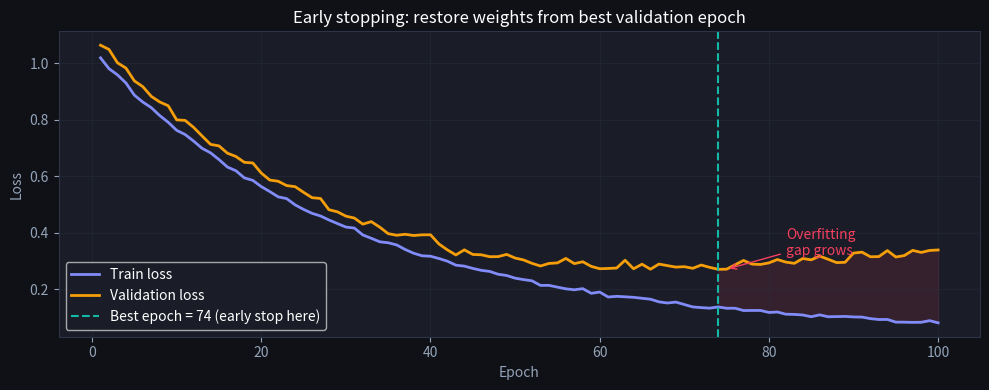
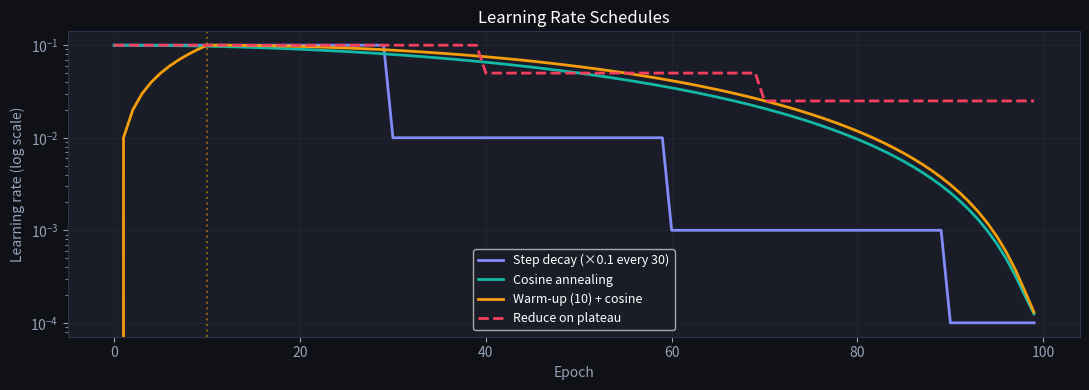
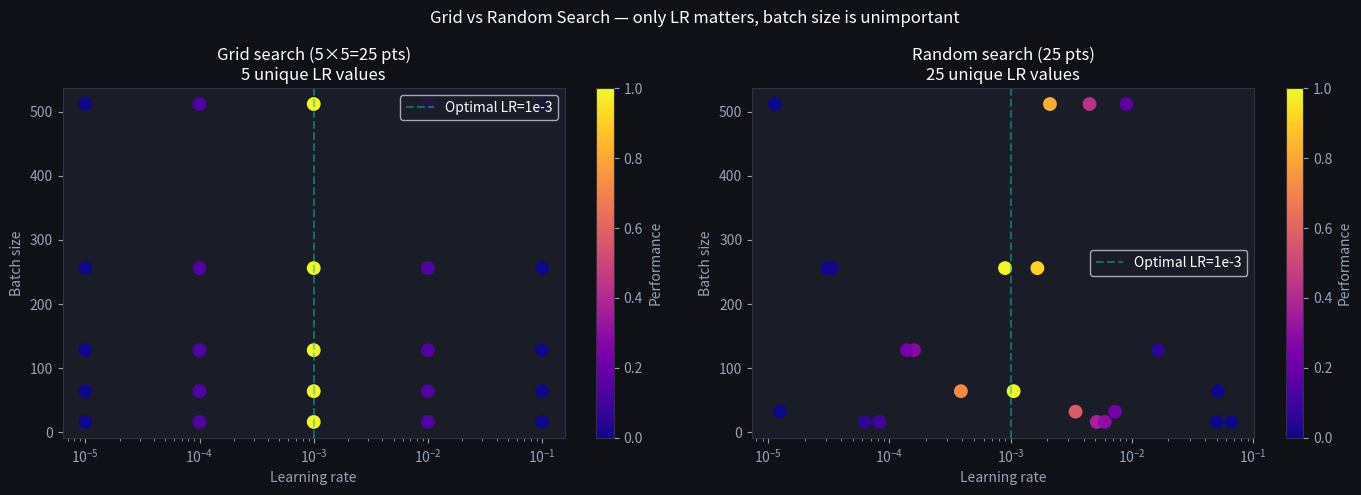
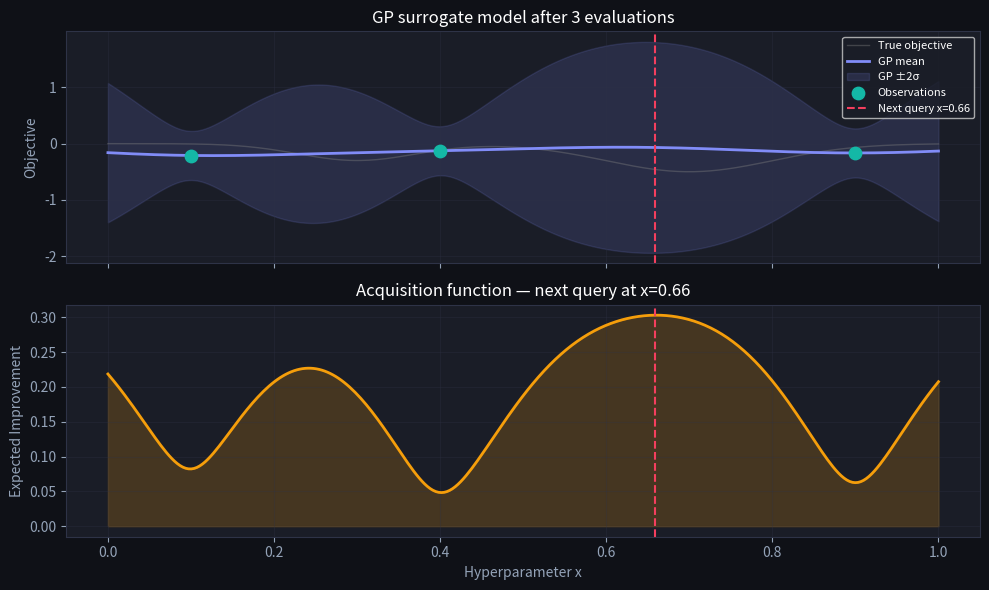

These charts were generated, in order, by the following Python code: (Note: this script raises an exception after producing the figures.)
import numpy as np
import matplotlib.pyplot as plt
import matplotlib.patches as mpatches

plt.rcParams['figure.facecolor'] = '#0f1117'
plt.rcParams['axes.facecolor']   = '#1a1d27'
plt.rcParams['text.color']       = 'white'
plt.rcParams['axes.labelcolor']  = '#94a3b8'
plt.rcParams['xtick.color']      = '#94a3b8'
plt.rcParams['ytick.color']      = '#94a3b8'
plt.rcParams['axes.edgecolor']   = '#2e3347'
plt.rcParams['grid.color']       = '#2e3347'

BRAND  = '#818cf8'
TEAL   = '#14b8a6'
YELLOW = '#f59e0b'
ROSE   = '#f43f5e'

rng = np.random.default_rng(42)

epochs = np.arange(1, 101)

# Simulated loss curves
train_loss = 1.0 * np.exp(-epochs / 30) + 0.05 + rng.normal(0, 0.005, 100)
val_noise  = rng.normal(0, 0.01, 100)
val_loss   = (1.0 * np.exp(-epochs / 30) + 0.10 +
              0.001 * np.maximum(0, epochs - 40) ** 1.3 + val_noise)

best_epoch = np.argmin(val_loss) + 1

fig, ax = plt.subplots(figsize=(10, 4))
ax.plot(epochs, train_loss, color=BRAND,  linewidth=2, label='Train loss')
ax.plot(epochs, val_loss,   color=YELLOW, linewidth=2, label='Validation loss')
ax.axvline(best_epoch, color=TEAL, linestyle='--', linewidth=1.5,
           label=f'Best epoch = {best_epoch} (early stop here)')
ax.fill_between(epochs[best_epoch-1:], train_loss[best_epoch-1:], val_loss[best_epoch-1:],
                alpha=0.12, color=ROSE)
ax.annotate('Overfitting\ngap grows', xy=(75, val_loss[74]),
            xytext=(82, val_loss[74] + 0.05), color=ROSE,
            arrowprops=dict(arrowstyle='->', color=ROSE))
ax.set_xlabel('Epoch')
ax.set_ylabel('Loss')
ax.set_title('Early stopping: restore weights from best validation epoch', color='white')
ax.legend()
ax.grid(True, alpha=0.3)
plt.tight_layout()
plt.show()

print(f'Best epoch: {best_epoch}  val_loss={val_loss[best_epoch-1]:.4f}')
print(f'Final epoch: {len(epochs)}  val_loss={val_loss[-1]:.4f}')
print(f'Generalization gap at final epoch: {val_loss[-1] - train_loss[-1]:.4f}')

import numpy as np
val = np.array([1.0, 0.8, 0.6, 0.5, 0.52, 0.55, 0.6, 0.7])   # min at index 3
def early_stop(val_losses, patience=3):
    best, best_i, wait = np.inf, 0, 0
    for i, v in enumerate(val_losses):
        if v < best:
            best, best_i, wait = v, i, 0
        else:
            wait += 1
            if wait >= patience:
                return best_i
    return best_i
stop_at = early_stop(val, patience=3)
print(f'validation losses: {val.tolist()}')
print(f'early stopping restored epoch {stop_at} (true minimum at {int(np.argmin(val))})')
assert stop_at == int(np.argmin(val)), 'early stopping must return the min-val epoch'
print('✅ early stopping keeps the best checkpoint, not the last (overfit) one')

T = 100
ts = np.arange(T)
lr_max, lr_min = 0.1, 1e-4

# Step decay: reduce by 0.1 every 30 epochs
step_decay = lr_max * (0.1 ** (ts // 30))

# Cosine annealing
cosine = lr_min + 0.5 * (lr_max - lr_min) * (1 + np.cos(np.pi * ts / T))

# Warm-up (10 epochs) then cosine
warmup = 10
warmup_cosine = np.where(
    ts < warmup,
    lr_max * ts / warmup,
    lr_min + 0.5 * (lr_max - lr_min) * (1 + np.cos(np.pi * (ts - warmup) / (T - warmup)))
)

# Reduce on plateau (simulated: reduce by 0.5 at epochs 40, 70)
rop = np.ones(T) * lr_max
for e in [40, 70]:
    rop[e:] *= 0.5

fig, ax = plt.subplots(figsize=(11, 4))
ax.plot(ts, step_decay,    color=BRAND,  linewidth=2, label='Step decay (×0.1 every 30)')
ax.plot(ts, cosine,        color=TEAL,   linewidth=2, label='Cosine annealing')
ax.plot(ts, warmup_cosine, color=YELLOW, linewidth=2, label='Warm-up (10) + cosine')
ax.plot(ts, rop,           color=ROSE,   linewidth=2, linestyle='--', label='Reduce on plateau')
ax.axvline(warmup, color=YELLOW, linestyle=':', alpha=0.5)
ax.set_yscale('log')
ax.set_xlabel('Epoch')
ax.set_ylabel('Learning rate (log scale)')
ax.set_title('Learning Rate Schedules', color='white')
ax.legend(fontsize=9)
ax.grid(True, alpha=0.3)
plt.tight_layout()
plt.show()

# Simulate 25 evaluations for each strategy
n_trials = 25
grid_side = 5  # 5x5 = 25 grid points

# Grid search: 5 LR × 5 batch size values
lr_grid = np.logspace(-5, -1, grid_side)
bs_grid = np.array([16, 64, 128, 256, 512])
grid_lr, grid_bs = np.meshgrid(lr_grid, bs_grid)
grid_lr = grid_lr.ravel()
grid_bs = grid_bs.ravel()

# Random search: 25 independent samples
rand_lr = np.exp(rng.uniform(np.log(1e-5), np.log(1e-1), n_trials))
rand_bs = rng.choice([16, 32, 64, 128, 256, 512], n_trials)

# "True" performance: only LR matters (Gaussian around best LR=1e-3)
def perf(lr): return np.exp(-((np.log10(lr) - np.log10(1e-3))**2) / 0.5)

fig, (ax1, ax2) = plt.subplots(1, 2, figsize=(14, 5))

for ax, lrs, bss, title in [
    (ax1, grid_lr, grid_bs, f'Grid search ({grid_side}×{grid_side}=25 pts)\n{grid_side} unique LR values'),
    (ax2, rand_lr, rand_bs, f'Random search (25 pts)\n{n_trials} unique LR values'),
]:
    perfs = perf(lrs)
    sc = ax.scatter(lrs, bss, c=perfs, cmap='plasma', s=80, vmin=0, vmax=1)
    ax.set_xscale('log')
    ax.set_xlabel('Learning rate')
    ax.set_ylabel('Batch size')
    ax.set_title(title, color='white')
    ax.axvline(1e-3, color=TEAL, linestyle='--', alpha=0.5, label='Optimal LR=1e-3')
    plt.colorbar(sc, ax=ax, label='Performance')
    ax.legend()

plt.suptitle('Grid vs Random Search — only LR matters, batch size is unimportant', color='white')
plt.tight_layout()
plt.show()

print(f'Grid search: {grid_side} unique LR values')
print(f'Random search: {n_trials} unique LR values')
print(f'Best grid performance:   {max(perf(grid_lr)):.4f}')
print(f'Best random performance: {max(perf(rand_lr)):.4f}')

rng_s = np.random.default_rng(0)
budget = 25
# grid: 5x5 over two params -> only 5 distinct values per axis
grid_vals = np.linspace(0, 1, 5)
grid_unique_axis1 = len(set(np.repeat(grid_vals, 5)))
# random: 25 draws -> up to 25 distinct values per axis
rand_axis1 = rng_s.uniform(0, 1, budget)
rand_unique_axis1 = len(np.unique(np.round(rand_axis1, 6)))
print(f'grid   ({budget} evals): {grid_unique_axis1} distinct values on the important axis')
print(f'random ({budget} evals): {rand_unique_axis1} distinct values on the important axis')
assert rand_unique_axis1 > grid_unique_axis1, 'random search explores more distinct values per axis'
print('\n✅ for the same budget random search resolves each important axis far more finely')

# Simulate a 1D Bayesian optimization scenario
# True objective (unknown to optimizer): bimodal with best at x≈0.7
def true_objective(x):
    return -(0.5 * np.exp(-((x - 0.7)**2) / 0.02) +
             0.3 * np.exp(-((x - 0.3)**2) / 0.01)) + 0.1 * rng.standard_normal()

# Initial observations
x_obs = np.array([0.1, 0.4, 0.9])
y_obs = np.array([true_objective(x) for x in x_obs])

# Simple GP posterior (closed-form for RBF kernel, noise=0.01)
def gp_posterior(x_new, x_obs, y_obs, length_scale=0.15, noise=0.05):
    def rbf(a, b): return np.exp(-((a[:, None] - b[None, :])**2) / (2 * length_scale**2))
    K    = rbf(x_obs, x_obs) + noise * np.eye(len(x_obs))
    k_s  = rbf(x_obs, x_new)
    k_ss = rbf(x_new, x_new)
    K_inv  = np.linalg.inv(K)
    mu     = k_s.T @ K_inv @ y_obs
    sigma2 = np.diag(k_ss - k_s.T @ K_inv @ k_s)
    return mu, np.sqrt(np.maximum(sigma2, 0))

x_grid = np.linspace(0, 1, 300)
mu, sigma = gp_posterior(x_grid, x_obs, y_obs)

# Expected Improvement acquisition function
from scipy.stats import norm
f_best = y_obs.min()
z  = (f_best - mu) / (sigma + 1e-9)
ei = sigma * (z * norm.cdf(z) + norm.pdf(z))
next_x = x_grid[np.argmax(ei)]

fig, (ax1, ax2) = plt.subplots(2, 1, figsize=(10, 6), sharex=True)

# True objective
x_true = np.linspace(0, 1, 300)
y_true_obj = -(0.5 * np.exp(-((x_true - 0.7)**2) / 0.02) +
               0.3 * np.exp(-((x_true - 0.3)**2) / 0.01))
ax1.plot(x_true, y_true_obj, color='gray', linewidth=1, alpha=0.4, label='True objective')
ax1.plot(x_grid, mu, color=BRAND, linewidth=2, label='GP mean')
ax1.fill_between(x_grid, mu - 2*sigma, mu + 2*sigma, alpha=0.15, color=BRAND, label='GP ±2σ')
ax1.scatter(x_obs, y_obs, color=TEAL, s=80, zorder=6, label='Observations')
ax1.axvline(next_x, color=ROSE, linestyle='--', linewidth=1.5, label=f'Next query x={next_x:.2f}')
ax1.set_ylabel('Objective')
ax1.legend(fontsize=8)
ax1.grid(True, alpha=0.3)
ax1.set_title('GP surrogate model after 3 evaluations', color='white')

ax2.plot(x_grid, ei, color=YELLOW, linewidth=2)
ax2.axvline(next_x, color=ROSE, linestyle='--', linewidth=1.5)
ax2.fill_between(x_grid, 0, ei, alpha=0.2, color=YELLOW)
ax2.set_xlabel('Hyperparameter x')
ax2.set_ylabel('Expected Improvement')
ax2.set_title(f'Acquisition function — next query at x={next_x:.2f}', color='white')
ax2.grid(True, alpha=0.3)

plt.tight_layout()
plt.show()

# Grid search's cost EXPLODES with dimensions (the curse of dimensionality): m values
# per hyperparameter over d hyperparameters is m**d evaluations. Random search decouples
# budget from dimension entirely.
for d in [1, 2, 4, 8]:
    m = 5
    print(f'{d} hyperparameters, {m} values each: grid needs {m**d:>6} evals; '
          f'random search uses whatever budget you set')
print('\nGrid is only tractable for 2-3 hyperparameters; beyond that, random or Bayesian search wins.')

def early_stopping_epoch(val_losses, patience=5):
    """
    Find the best epoch using early stopping logic.
    Returns the 0-based index of the best validation loss.
    """
    # TODO(you): iterate over val_losses, track best_loss and best_epoch,
    # increment patience_count when no improvement, stop when patience_count >= patience
    best_loss = float('inf')
    best_epoch = 0
    patience_count = 0
    for i, loss in enumerate(val_losses):
        ...  # fill in
    return best_epoch

# Test 1: best at index 2, stops after 3 non-improving epochs
losses1 = [0.9, 0.7, 0.5, 0.6, 0.7, 0.8]
result1 = early_stopping_epoch(losses1, patience=3)
assert result1 == 2, f"Expected best_epoch=2, got {result1}"

# Test 2: monotonically decreasing — best is the last epoch
losses2 = [0.9, 0.7, 0.5, 0.3, 0.1]
result2 = early_stopping_epoch(losses2, patience=3)
assert result2 == 4, f"Expected best_epoch=4, got {result2}"

# Test 3: monotonically increasing with patience=2 — best is epoch 0
losses3 = [0.5, 0.6, 0.7, 0.8, 0.9]
result3 = early_stopping_epoch(losses3, patience=2)
assert result3 == 0, f"Expected best_epoch=0, got {result3}"

# Edge case: patience=0 — stop as soon as any epoch fails to improve
losses4 = [0.5, 0.6, 0.4, 0.3]
result4 = early_stopping_epoch(losses4, patience=0)
assert result4 == 0, f"Expected best_epoch=0 (patience=0 stops at the first non-improving epoch), got {result4}"

print(f"Test 1 best_epoch: {result1}  (expected 2)")
print(f"Test 2 best_epoch: {result2}  (expected 4)")
print(f"Test 3 best_epoch: {result3}  (expected 0)")
print(f"Test 4 (patience=0) best_epoch: {result4}  (expected 0)")
print("\u2705 Exercise 1 passed")

def random_vs_grid_coverage(n_trials, lr_range=(1e-5, 1e-1), bs_range=(16, 512), seed=42):
    """
    Returns (n_unique_grid_lr, n_unique_random_lr).
    """
    rng_c = np.random.default_rng(seed)
    import math

    # TODO(you): build the grid and random samples
    # Grid: side = ceil(sqrt(n_trials)); grid of lr_values × bs_values
    side = math.ceil(math.sqrt(n_trials))
    # lr_values = np.logspace(log10(lr_range[0]), log10(lr_range[1]), side)
    # random: sample n_trials lrs from log-uniform distribution

    n_unique_grid_lr   = ...
    n_unique_random_lr = ...
    return n_unique_grid_lr, n_unique_random_lr

g, r = random_vs_grid_coverage(n_trials=25)
assert g is not None and r is not None, "returned None"
assert r > g, \
    f"Random search should cover more unique LR values than grid. Got grid={g}, random={r}"
print(f"Grid search unique LR values:   {g}  (should be sqrt(25)=5)")
print(f"Random search unique LR values: {r}  (should be 25)")
print("\u2705 Exercise 2 passed")

from typing import Tuple

def early_stopping(val_losses: list, patience: int, min_delta: float) -> Tuple[int, int]:
    """
    DML 135: returns (stop_epoch, best_epoch).
    An epoch only counts as an improvement if it beats best_loss by more than min_delta.
    """
    best_loss = val_losses[0]
    best_epoch = 0
    wait = 0
    # TODO(you): loop from epoch 1, compare against best_loss - min_delta,
    # update best_loss/best_epoch/wait, and return (epoch, best_epoch) as soon
    # as wait >= patience. If the loop finishes without early stopping, return
    # (len(val_losses) - 1, best_epoch).
    return ...

# DML's own tests
assert early_stopping([0.9, 0.8, 0.75, 0.77, 0.76, 0.77, 0.78], 2, 0.01) == (4, 2)
assert early_stopping([0.9, 0.8, 0.7, 0.6, 0.5], 2, 0.01) == (4, 4)
assert early_stopping([0.9, 0.8, 0.79, 0.78, 0.77], 2, 0.1) == (4, 2)
assert early_stopping([0.5, 0.4], 3, 0.01) == (1, 1)
assert early_stopping([0.5, 0.4, 0.4, 0.4, 0.4], 2, 0.01) == (3, 1)

# Edge case: patience=0 — stop at the very first non-improving epoch
assert early_stopping([0.5, 0.6, 0.4, 0.3], 0, 0.01) == (1, 0), \
    "patience=0 should stop at epoch 1 (the first non-improving epoch)"

print("\u2705 Exercise 3 passed")
